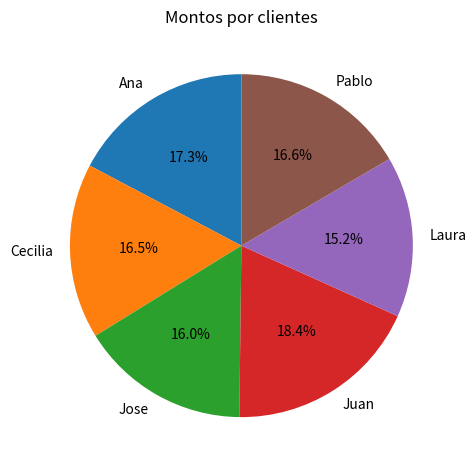

Write the Python code that produced this figure.
import random 
from datetime import datetime, timedelta

clientes = ["Juan", "Jose", "Ana", "Cecilia", "Pablo", "Laura"]
tipo = ["ingreso","egreso","inversion","transferencia"]
fecha_inicio = datetime(2025, 6, 1)

transacciones = []

for dia in range(7): # 7 dias
    fecha_actual = fecha_inicio + timedelta(days=dia)
    for t in range(100): # 100 transacciones por dia
        transaccion = {
            'fecha'  : fecha_actual.strftime('%Y-%m-%d'),
            'hora' : f"{random.randint(8,18)}:{random.randint(0,59):02d}",
            'cliente' : random.choice(clientes),
            'tipo' : random.choice(tipo),
            'monto' : round(random.uniform(1000, 100000), 2)
        }
        transacciones.append(transaccion)

import pandas as pd

df = pd.DataFrame(transacciones)

# Ingresos totales
ingresos = df[df['tipo'] == 'ingreso']['monto'].sum()

# Total por tipo
total_por_tipo = df.groupby('tipo')['monto'].sum()

# Total por cliente
total_por_cliente = df.groupby('cliente')['monto'].sum()

#Total por dia
total_por_dia = df.groupby('fecha')['monto'].sum()

import os

os.makedirs("reportes/diarios", exist_ok= True)

# for fecha in df['fecha'].unique():
#     df_dia = df[df['fecha'] == fecha]
#     df_dia.to_csv(f'reportes/diarios/{fecha}_reporte.csv', index=False)

# Exportar analisis
# with pd.ExcelWriter("reportes/reporte_general.xlsx") as writer:
#     df.to_excel(writer, sheet_name="transacciones", index=False)
#     total_por_tipo.to_excel(writer, sheet_name="Total por tipo", index=False)
#     total_por_dia.to_excel(writer, sheet_name="Total por dia", index=False)
#     total_por_cliente.to_excel(writer, sheet_name="Total por cliente", index=False)

# Top 3 de clientes que mas dinero movieron
# top_clientes = total_por_cliente.sort_values(ascending=False).head(3)
# print(f"Top 3 clientes que mas dinero movieron :\n{top_clientes}")

import matplotlib.pyplot as plt

# total_por_tipo.plot(kind="bar", title="Total por tipo de transaccion", ylabel='Monto($)', xlabel="Tipo")
# plt.tight_layout()
# plt.savefig("reportes/monto_por_tipo.png")
# plt.show()

# total_por_dia.plot(kind="line", marker = "o", title="Total por dia", ylabel="Monto($)", xlabel="Fecha")
# plt.xticks(rotation=45)
# plt.tight_layout()
# plt.savefig("reportes/monto_por_dia.png")
# plt.show()

df.groupby('cliente')['monto'].sum().plot(kind="pie", autopct="%1.1f%%", startangle=90, title="Montos por clientes")
plt.ylabel("")
plt.tight_layout()
plt.savefig("reportes/monto_por_clientes.png")
plt.show()